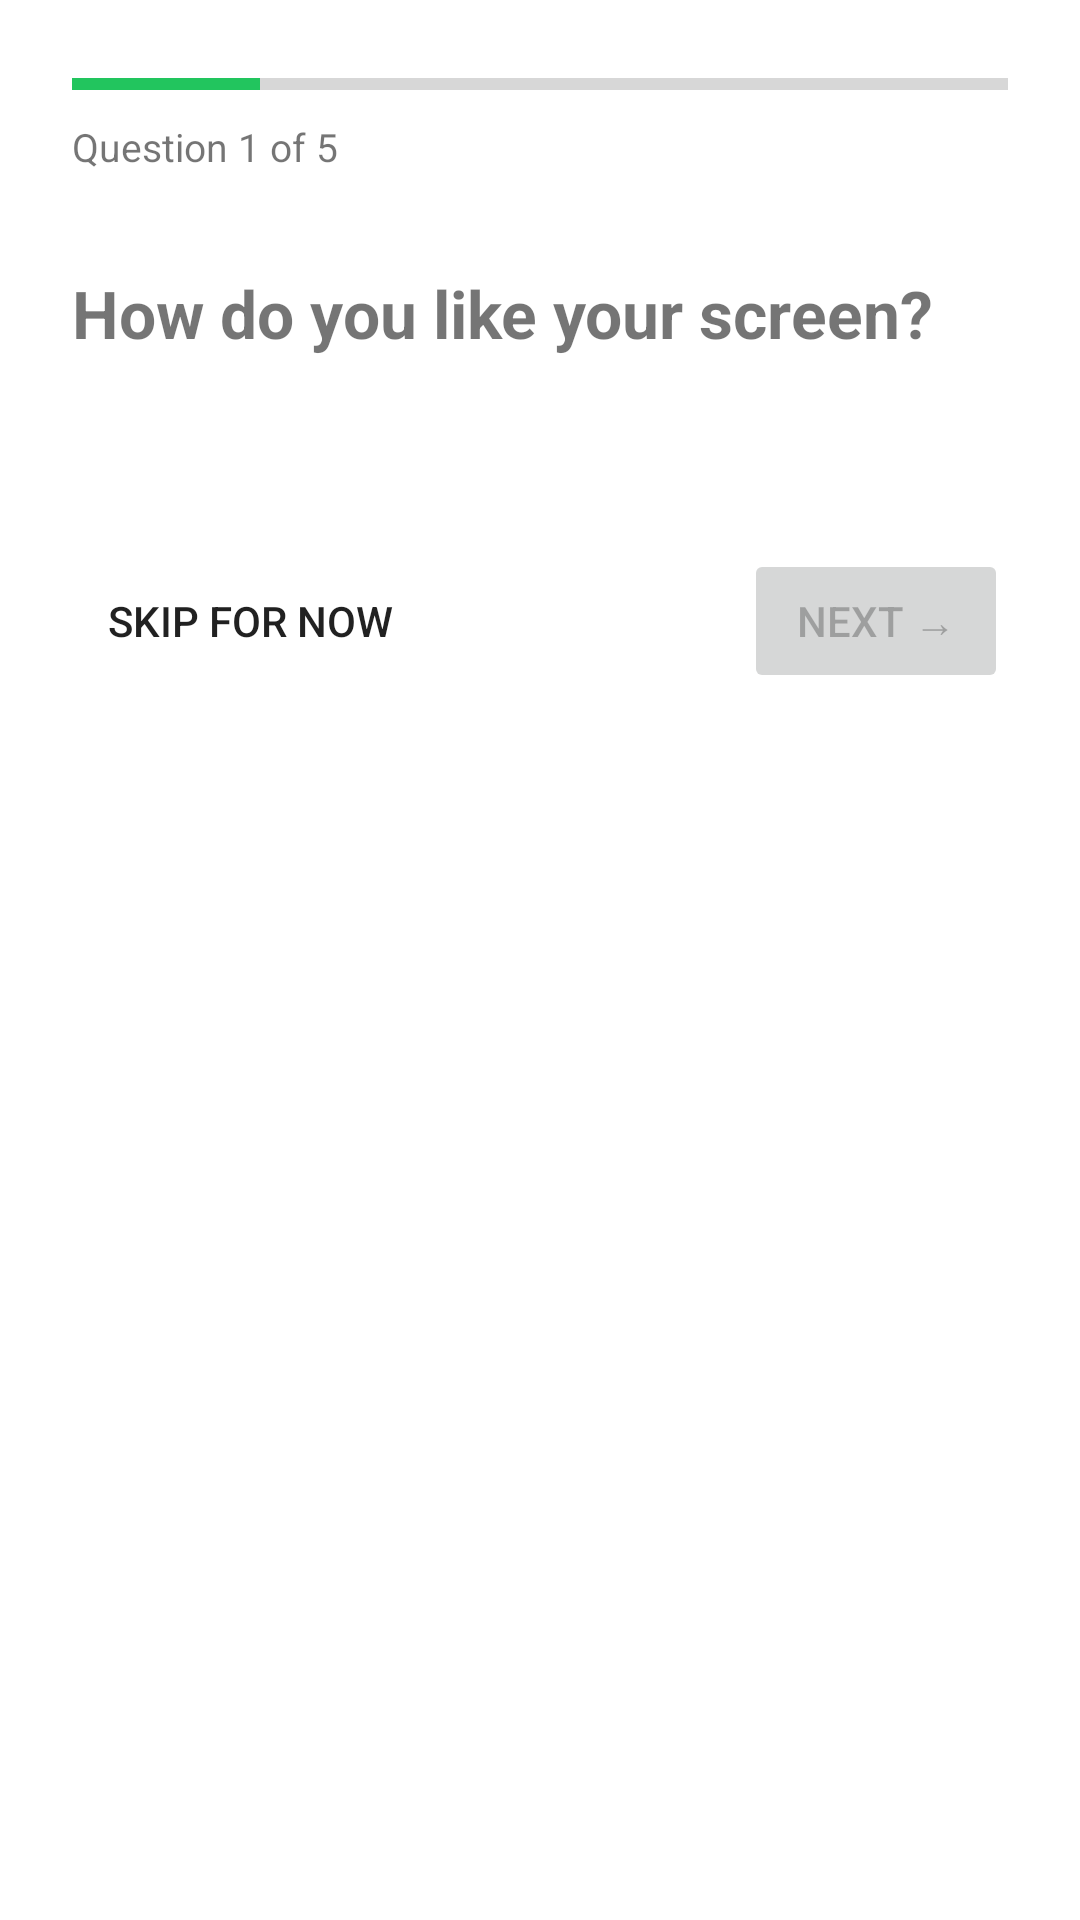

Layout XML and referenced resources for this Android screen:
<!-- AndroidManifest.xml: application theme Theme.BrainFriend -->
<!-- res/layout/activity_survey.xml -->
<?xml version="1.0" encoding="utf-8"?>
<ScrollView xmlns:android="http://schemas.android.com/apk/res/android"
    android:layout_width="match_parent"
    android:layout_height="match_parent"
    android:id="@+id/surveyRoot"
    android:background="?android:attr/windowBackground">

    <LinearLayout
        android:layout_width="match_parent"
        android:layout_height="wrap_content"
        android:orientation="vertical"
        android:padding="24dp">

        
        <ProgressBar
            android:id="@+id/surveyProgress"
            style="?android:attr/progressBarStyleHorizontal"
            android:layout_width="match_parent"
            android:layout_height="8dp"
            android:max="5"
            android:progress="1" />

        <TextView
            android:id="@+id/tvStepCount"
            android:layout_width="wrap_content"
            android:layout_height="wrap_content"
            android:text="Question 1 of 5"
            android:layout_marginTop="8dp"
            android:textSize="13sp" />

        
        <TextView
            android:id="@+id/tvQuestion"
            android:layout_width="match_parent"
            android:layout_height="wrap_content"
            android:layout_marginTop="32dp"
            android:text="How do you like your screen?"
            android:textSize="22sp"
            android:textStyle="bold" />

        
        <LinearLayout
            android:id="@+id/answersContainer"
            android:layout_width="match_parent"
            android:layout_height="wrap_content"
            android:orientation="vertical"
            android:layout_marginTop="24dp" />



        
        <LinearLayout
            android:layout_width="match_parent"
            android:layout_height="wrap_content"
            android:orientation="horizontal"
            android:layout_marginTop="40dp">

            <Button
                android:id="@+id/btnSkip"
                android:layout_width="wrap_content"
                android:layout_height="wrap_content"
                android:text="Skip for now"
                style="@style/Widget.AppCompat.Button.Borderless" />

            <View android:layout_width="0dp"
                android:layout_height="0dp"
                android:layout_weight="1" />

            <Button
                android:id="@+id/btnNext"
                android:layout_width="wrap_content"
                android:layout_height="wrap_content"
                android:text="Next →"
                android:enabled="false" />
        </LinearLayout>

    </LinearLayout>
</ScrollView>
<!-- resources referenced by this layout -->
<resources>
  <style name="Theme.BrainFriend" parent="Theme.MaterialComponents.Light.NoActionBar">
          <item name="colorPrimary">#2563EB</item>
          <item name="colorPrimaryVariant">#1D4ED8</item>
          <item name="colorOnPrimary">#FFFFFF</item>
          <item name="colorSecondary">#22C55E</item>
          <item name="colorOnSecondary">#FFFFFF</item>
          <item name="android:statusBarColor">#2563EB</item>
      </style>
</resources>
